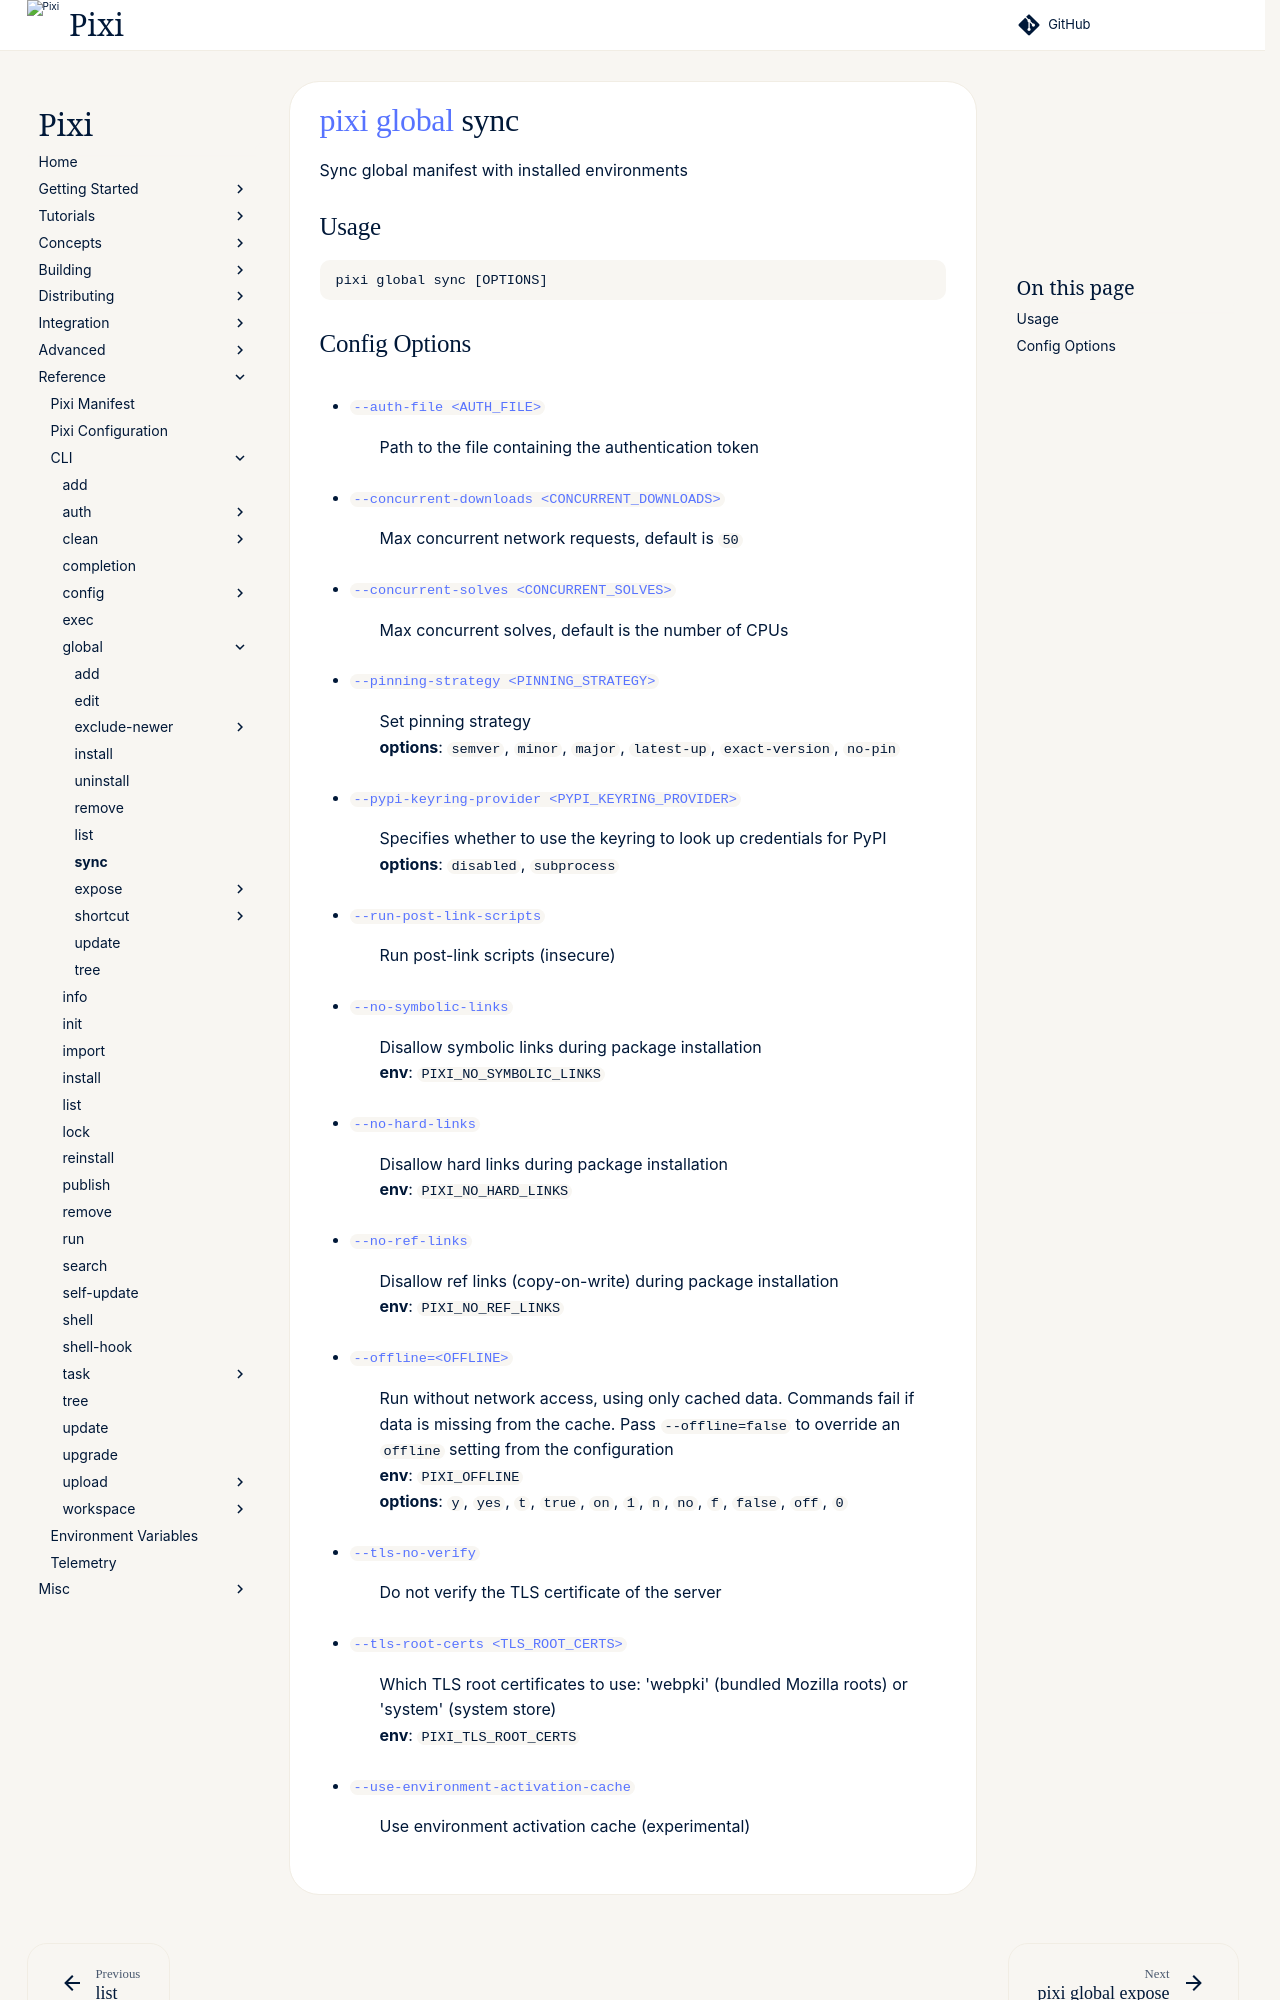

repository: prefix-dev/pixi · page: v0.85.0/reference/cli/pixi/global/sync/index.html · generator: sphinx

---
title: pixi global sync
---
<!--- This file is autogenerated. Do not edit manually! -->
# [pixi](../index.md) [global](index.md) sync

Sync global manifest with installed environments

--8<-- "docs/reference/cli/pixi/global/sync_extender:description"

## Usage
```
pixi global sync [OPTIONS]
```
